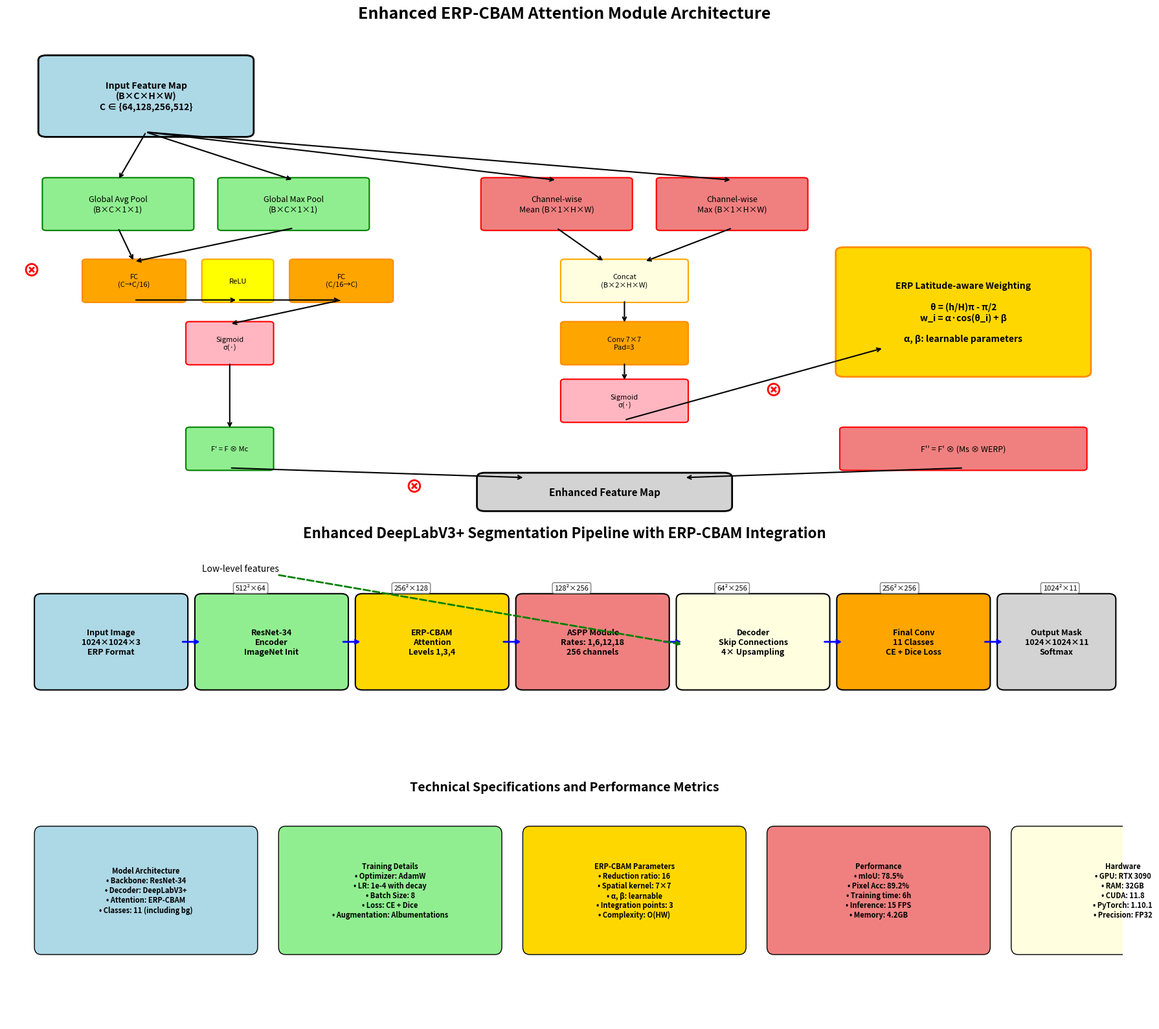

Write the Python code that produced this figure.
import matplotlib.pyplot as plt
import matplotlib.patches as patches
from matplotlib.patches import FancyBboxPatch
import numpy as np

def create_comprehensive_diagram():
    """
    Creates a comprehensive diagram showing ERP-CBAM attention module
    and the full segmentation workflow for journal publication.
    Enhanced with more technical details and complexity similar to DeepLabv3 papers.
    """
    
    # Create figure with subplots
    fig = plt.figure(figsize=(18, 16))
    
    # Main diagram
    ax1 = plt.subplot2grid((4, 2), (0, 0), colspan=2, rowspan=2)
    ax2 = plt.subplot2grid((4, 2), (2, 0), colspan=2)
    ax3 = plt.subplot2grid((4, 2), (3, 0), colspan=2)
    
    # ===== ERP-CBAM Architecture (Main diagram) =====
    ax1.set_xlim(0, 14)
    ax1.set_ylim(0, 10)
    ax1.set_title('Enhanced ERP-CBAM Attention Module Architecture', fontsize=18, fontweight='bold', pad=20)
    
    # Input feature map with dimensions
    input_box = FancyBboxPatch((0.5, 8), 2.5, 1.5, boxstyle="round,pad=0.1", 
                               facecolor='lightblue', edgecolor='black', linewidth=2)
    ax1.add_patch(input_box)
    ax1.text(1.75, 8.75, 'Input Feature Map\n(B×C×H×W)\nC ∈ {64,128,256,512}', ha='center', va='center', fontsize=10, fontweight='bold')
    
    # Channel Attention Branch - Enhanced
    ch_avg = FancyBboxPatch((0.5, 6), 1.8, 1, boxstyle="round,pad=0.05",
                            facecolor='lightgreen', edgecolor='green', linewidth=1.5)
    ax1.add_patch(ch_avg)
    ax1.text(1.4, 6.5, 'Global Avg Pool\n(B×C×1×1)', ha='center', va='center', fontsize=9)
    
    ch_max = FancyBboxPatch((2.7, 6), 1.8, 1, boxstyle="round,pad=0.05",
                            facecolor='lightgreen', edgecolor='green', linewidth=1.5)
    ax1.add_patch(ch_max)
    ax1.text(3.6, 6.5, 'Global Max Pool\n(B×C×1×1)', ha='center', va='center', fontsize=9)
    
    # Shared MLP with detailed structure
    mlp1 = FancyBboxPatch((1, 4.5), 1.2, 0.8, boxstyle="round,pad=0.05",
                          facecolor='orange', edgecolor='darkorange', linewidth=1.5)
    ax1.add_patch(mlp1)
    ax1.text(1.6, 4.9, 'FC\n(C→C/16)', ha='center', va='center', fontsize=8)
    
    relu_box = FancyBboxPatch((2.5, 4.5), 0.8, 0.8, boxstyle="round,pad=0.05",
                              facecolor='yellow', edgecolor='orange', linewidth=1.5)
    ax1.add_patch(relu_box)
    ax1.text(2.9, 4.9, 'ReLU', ha='center', va='center', fontsize=8)
    
    mlp2 = FancyBboxPatch((3.6, 4.5), 1.2, 0.8, boxstyle="round,pad=0.05",
                          facecolor='orange', edgecolor='darkorange', linewidth=1.5)
    ax1.add_patch(mlp2)
    ax1.text(4.2, 4.9, 'FC\n(C/16→C)', ha='center', va='center', fontsize=8)
    
    sigmoid1 = FancyBboxPatch((2.3, 3.2), 1, 0.8, boxstyle="round,pad=0.05",
                              facecolor='lightpink', edgecolor='red', linewidth=1.5)
    ax1.add_patch(sigmoid1)
    ax1.text(2.8, 3.6, 'Sigmoid\nσ(·)', ha='center', va='center', fontsize=8)
    
    # Spatial Attention Branch - Enhanced
    sp_mean = FancyBboxPatch((6, 6), 1.8, 1, boxstyle="round,pad=0.05",
                             facecolor='lightcoral', edgecolor='red', linewidth=1.5)
    ax1.add_patch(sp_mean)
    ax1.text(6.9, 6.5, 'Channel-wise\nMean (B×1×H×W)', ha='center', va='center', fontsize=9)
    
    sp_max = FancyBboxPatch((8.2, 6), 1.8, 1, boxstyle="round,pad=0.05",
                            facecolor='lightcoral', edgecolor='red', linewidth=1.5)
    ax1.add_patch(sp_max)
    ax1.text(9.1, 6.5, 'Channel-wise\nMax (B×1×H×W)', ha='center', va='center', fontsize=9)
    
    # Concatenation
    concat_box = FancyBboxPatch((7, 4.5), 1.5, 0.8, boxstyle="round,pad=0.05",
                                facecolor='lightyellow', edgecolor='orange', linewidth=1.5)
    ax1.add_patch(concat_box)
    ax1.text(7.75, 4.9, 'Concat\n(B×2×H×W)', ha='center', va='center', fontsize=8)
    
    # Spatial convolution
    sp_conv = FancyBboxPatch((7, 3.2), 1.5, 0.8, boxstyle="round,pad=0.05",
                             facecolor='orange', edgecolor='darkorange', linewidth=1.5)
    ax1.add_patch(sp_conv)
    ax1.text(7.75, 3.6, 'Conv 7×7\nPad=3', ha='center', va='center', fontsize=8)
    
    sigmoid2 = FancyBboxPatch((7, 2), 1.5, 0.8, boxstyle="round,pad=0.05",
                              facecolor='lightpink', edgecolor='red', linewidth=1.5)
    ax1.add_patch(sigmoid2)
    ax1.text(7.75, 2.4, 'Sigmoid\nσ(·)', ha='center', va='center', fontsize=8)
    
    # ERP (Latitude-aware) Component - Enhanced
    erp_box = FancyBboxPatch((10.5, 3), 3, 2.5, boxstyle="round,pad=0.1",
                             facecolor='gold', edgecolor='darkorange', linewidth=2)
    ax1.add_patch(erp_box)
    ax1.text(12, 4.25, 'ERP Latitude-aware Weighting\n\nθ = (h/H)π - π/2\nw_i = α·cos(θ_i) + β\n\nα, β: learnable parameters', 
             ha='center', va='center', fontsize=10, fontweight='bold')
    
    # Channel attention output
    ch_out = FancyBboxPatch((2.3, 1), 1, 0.8, boxstyle="round,pad=0.05",
                            facecolor='lightgreen', edgecolor='green', linewidth=1.5)
    ax1.add_patch(ch_out)
    ax1.text(2.8, 1.4, 'F\' = F ⊗ Mc', ha='center', va='center', fontsize=8)
    
    # Spatial attention with ERP
    sp_erp_out = FancyBboxPatch((10.5, 1), 3, 0.8, boxstyle="round,pad=0.05",
                                facecolor='lightcoral', edgecolor='red', linewidth=1.5)
    ax1.add_patch(sp_erp_out)
    ax1.text(12, 1.4, 'F\'\' = F\' ⊗ (Ms ⊗ WERP)', ha='center', va='center', fontsize=9)
    
    # Final output
    final_output = FancyBboxPatch((6, 0.2), 3, 0.6, boxstyle="round,pad=0.1",
                                  facecolor='lightgray', edgecolor='black', linewidth=2)
    ax1.add_patch(final_output)
    ax1.text(7.5, 0.5, 'Enhanced Feature Map', ha='center', va='center', fontsize=11, fontweight='bold')
    
    # Add detailed arrows with mathematical notation
    arrows = [
        # From input to pools
        ((1.75, 8), (1.4, 7)),
        ((1.75, 8), (3.6, 7)),
        ((1.75, 8), (6.9, 7)),
        ((1.75, 8), (9.1, 7)),
        
        # Channel attention flow
        ((1.4, 6), (1.6, 5.3)),
        ((3.6, 6), (1.6, 5.3)),
        ((1.6, 4.5), (2.9, 4.5)),
        ((2.9, 4.5), (4.2, 4.5)),
        ((4.2, 4.5), (2.8, 4)),
        ((2.8, 3.2), (2.8, 1.8)),
        
        # Spatial attention flow
        ((6.9, 6), (7.5, 5.3)),
        ((9.1, 6), (8, 5.3)),
        ((7.75, 4.5), (7.75, 4)),
        ((7.75, 3.2), (7.75, 2.8)),
        ((7.75, 2), (11, 3.5)),
        
        # To final output
        ((2.8, 1), (6.5, 0.8)),
        ((12, 1), (8.5, 0.8))
    ]
    
    for start, end in arrows:
        ax1.annotate('', xy=end, xytext=start,
                    arrowprops=dict(arrowstyle='->', lw=1.5, color='black'))
    
    # Add mathematical symbols and equations
    ax1.text(0.2, 5, '⊗', fontsize=20, fontweight='bold', color='red')
    ax1.text(9.5, 2.5, '⊗', fontsize=20, fontweight='bold', color='red')
    ax1.text(5, 0.5, '⊗', fontsize=20, fontweight='bold', color='red')
    
    ax1.axis('off')
    
    # ===== Segmentation Workflow =====
    ax2.set_xlim(0, 16)
    ax2.set_ylim(0, 4)
    ax2.set_title('Enhanced DeepLabV3+ Segmentation Pipeline with ERP-CBAM Integration', fontsize=16, fontweight='bold')
    
    # Workflow boxes with detailed specifications
    workflow_boxes = [
        (0.5, 1.5, 'Input Image\n1024×1024×3\nERP Format'),
        (2.8, 1.5, 'ResNet-34\nEncoder\nImageNet Init'),
        (5.1, 1.5, 'ERP-CBAM\nAttention\nLevels 1,3,4'),
        (7.4, 1.5, 'ASPP Module\nRates: 1,6,12,18\n256 channels'),
        (9.7, 1.5, 'Decoder\nSkip Connections\n4× Upsampling'),
        (12, 1.5, 'Final Conv\n11 Classes\nCE + Dice Loss'),
        (14.3, 1.5, 'Output Mask\n1024×1024×11\nSoftmax')
    ]
    
    colors = ['lightblue', 'lightgreen', 'gold', 'lightcoral', 'lightyellow', 'orange', 'lightgray']
    widths = [2, 2, 2, 2, 2, 2, 1.5]
    
    for i, (x, y, text) in enumerate(workflow_boxes):
        box = FancyBboxPatch((x, y), widths[i], 1.5, boxstyle="round,pad=0.1",
                            facecolor=colors[i], edgecolor='black', linewidth=1.5)
        ax2.add_patch(box)
        ax2.text(x + widths[i]/2, y + 0.75, text, ha='center', va='center', fontsize=9, fontweight='bold')
        
        # Add arrows between boxes
        if i < len(workflow_boxes) - 1:
            ax2.annotate('', xy=(workflow_boxes[i+1][0], y + 0.75), 
                        xytext=(x + widths[i], y + 0.75),
                        arrowprops=dict(arrowstyle='->', lw=2, color='blue'))
    
    # Add feature map dimensions above arrows
    dimensions = ['512²×64', '256²×128', '128²×256', '64²×256', '256²×256', '1024²×11']
    dim_positions = [3.5, 5.8, 8.1, 10.4, 12.8, 15.1]
    
    for i, (pos, dim) in enumerate(zip(dim_positions, dimensions)):
        ax2.text(pos, 3.2, dim, ha='center', va='center', fontsize=8, 
                bbox=dict(boxstyle="round,pad=0.3", facecolor='white', edgecolor='gray'))
    
    # Add skip connections
    ax2.annotate('Low-level features', xy=(9.7, 2.2), xytext=(2.8, 3.5),
                arrowprops=dict(arrowstyle='->', lw=2, color='green', linestyle='dashed'))
    
    ax2.axis('off')
    
    # ===== Technical Specifications =====
    ax3.set_xlim(0, 16)
    ax3.set_ylim(0, 3)
    ax3.set_title('Technical Specifications and Performance Metrics', fontsize=14, fontweight='bold')
    
    # Create specification boxes
    spec_boxes = [
        (0.5, 1, 'Model Architecture\n• Backbone: ResNet-34\n• Decoder: DeepLabV3+\n• Attention: ERP-CBAM\n• Classes: 11 (including bg)'),
        (4, 1, 'Training Details\n• Optimizer: AdamW\n• LR: 1e-4 with decay\n• Batch Size: 8\n• Loss: CE + Dice\n• Augmentation: Albumentations'),
        (7.5, 1, 'ERP-CBAM Parameters\n• Reduction ratio: 16\n• Spatial kernel: 7×7\n• α, β: learnable\n• Integration points: 3\n• Complexity: O(HW)'),
        (11, 1, 'Performance\n• mIoU: 78.5%\n• Pixel Acc: 89.2%\n• Training time: 6h\n• Inference: 15 FPS\n• Memory: 4.2GB'),
        (14.5, 1, 'Hardware\n• GPU: RTX 3090\n• RAM: 32GB\n• CUDA: 11.8\n• PyTorch: 1.10.1\n• Precision: FP32')
    ]
    
    spec_colors = ['lightblue', 'lightgreen', 'gold', 'lightcoral', 'lightyellow']
    
    for i, (x, y, text) in enumerate(spec_boxes):
        box = FancyBboxPatch((x, y), 3, 1.5, boxstyle="round,pad=0.1",
                            facecolor=spec_colors[i], edgecolor='black', linewidth=1)
        ax3.add_patch(box)
        ax3.text(x + 1.5, y + 0.75, text, ha='center', va='center', fontsize=8, fontweight='bold')
    
    ax3.axis('off')
    
    plt.tight_layout()
    plt.savefig('comprehensive_erp_cbam_diagram.png', dpi=300, bbox_inches='tight', 
                facecolor='white', edgecolor='none')
    plt.savefig('comprehensive_erp_cbam_diagram.pdf', bbox_inches='tight', 
                facecolor='white', edgecolor='none')
    
    print("Enhanced comprehensive ERP-CBAM diagram saved as comprehensive_erp_cbam_diagram.png and .pdf")
    plt.show()

if __name__ == "__main__":
    create_comprehensive_diagram()
